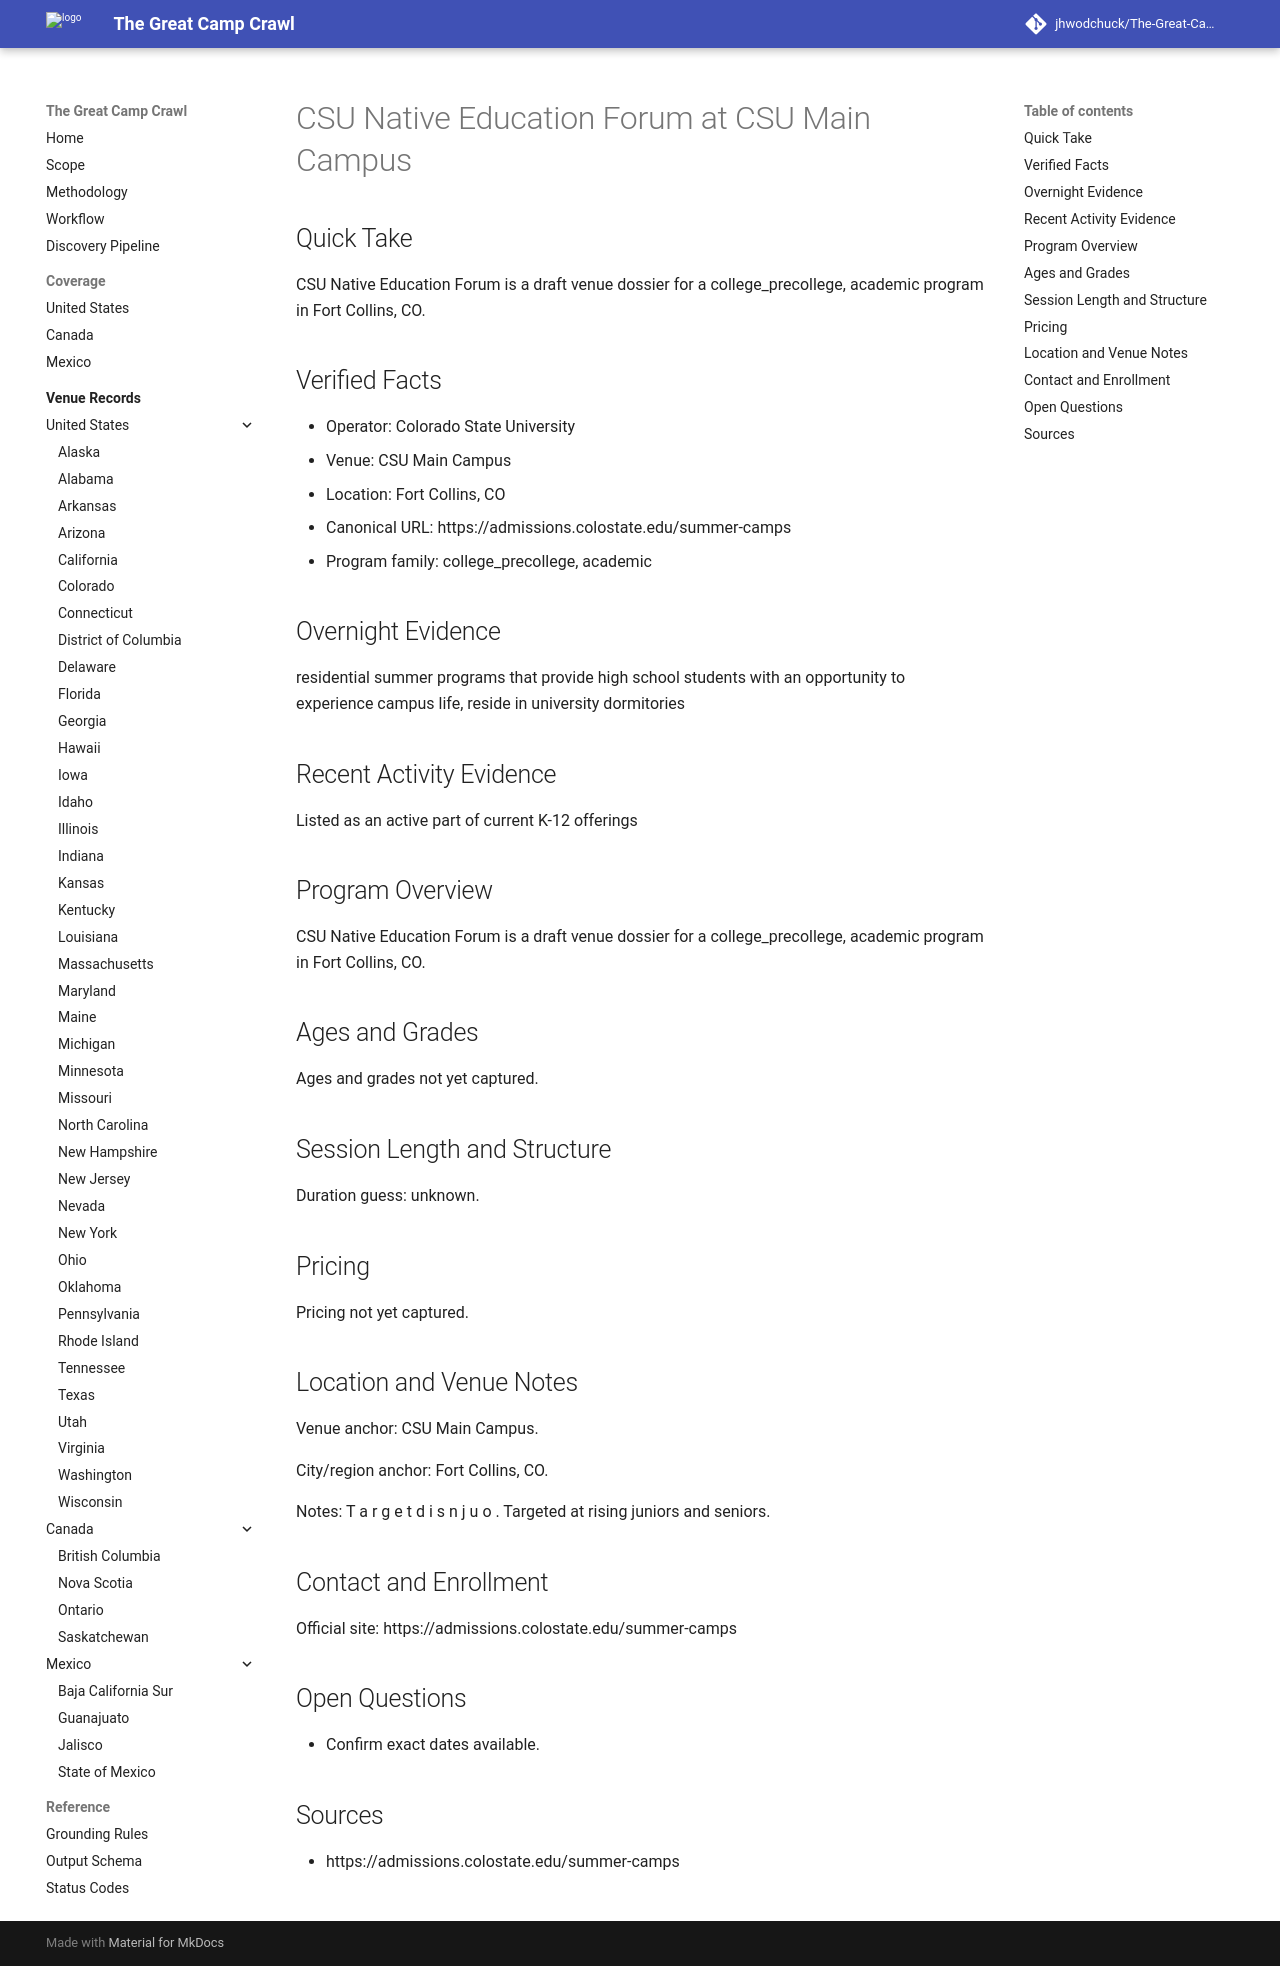

repository: jhwodchuck/The-Great-Camp-Crawl · page: camps/us/co/csu-native-education-forum--us-co-fort-collins-csu-main-campus--cand-us-co-fort-collins-csu-native-education-forum-csu-main-campus/index.html · generator: mkdocs

---
record_id: cand-us-co-fort-collins-csu-native-education-forum-csu-main-campus
camp_id: csu-native-education-forum
venue_id: us-co-fort-collins-csu-main-campus
name: CSU Native Education Forum
display_name: CSU Native Education Forum at CSU Main Campus
country: US
country_name: United States
region: CO
region_name: Colorado
city: Fort Collins
venue_name: CSU Main Campus
program_family:
- college_precollege
- academic
camp_types:
- academic
- leadership
priority_flags:
  college_precollege: true
  one_week_plus: false
languages_found:
- en
source_language_primary: en
activity_status: unknown
activity_evidence_window_months: 24
duration:
  min_days: null
  max_days: null
pricing:
  currency: USD
  amount_min: null
  amount_max: null
  boarding_included: true
ages:
  min: null
  max: null
grades:
  min: null
  max: null
operator:
  name: Colorado State University
  type: university
website:
  canonical_url: https://admissions.colostate.edu/summer-camps
  admissions_url: null
  session_dates_url: https://admissions.colostate.edu/summer-camps
  pricing_url: null
contact:
  email: null
  phone: null
location:
  address: null
  postal_code: null
  latitude: null
  longitude: null
verification:
  overnight_confirmed: true
  active_past_2_years_confirmed: false
  confidence: medium
  last_verified: '2026-04-13'
evidence:
  overnight_source_url: https://admissions.colostate.edu/summer-camps
  recent_activity_source_url: null
  duration_source_url: null
  pricing_source_url: null
tags:
- us
- co
- fort-collins
- college-precollege
- academic
- leadership
draft_status: draft
---

# CSU Native Education Forum at CSU Main Campus

## Quick Take
CSU Native Education Forum is a draft venue dossier for a college_precollege, academic program in Fort Collins, CO.

## Verified Facts
- Operator: Colorado State University
- Venue: CSU Main Campus
- Location: Fort Collins, CO
- Canonical URL: https://admissions.colostate.edu/summer-camps
- Program family: college_precollege, academic

## Overnight Evidence
residential summer programs that provide high school students with an opportunity to experience campus life, reside in university dormitories

## Recent Activity Evidence
Listed as an active part of current K-12 offerings

## Program Overview
CSU Native Education Forum is a draft venue dossier for a college_precollege, academic program in Fort Collins, CO.

## Ages and Grades
Ages and grades not yet captured.

## Session Length and Structure
Duration guess: unknown.

## Pricing
Pricing not yet captured.

## Location and Venue Notes
Venue anchor: CSU Main Campus.

City/region anchor: Fort Collins, CO.

Notes: T a r g e t d i s n j u o . Targeted at rising juniors and seniors.

## Contact and Enrollment
Official site: https://admissions.colostate.edu/summer-camps

## Open Questions
- Confirm exact dates available.

## Sources
- https://admissions.colostate.edu/summer-camps
